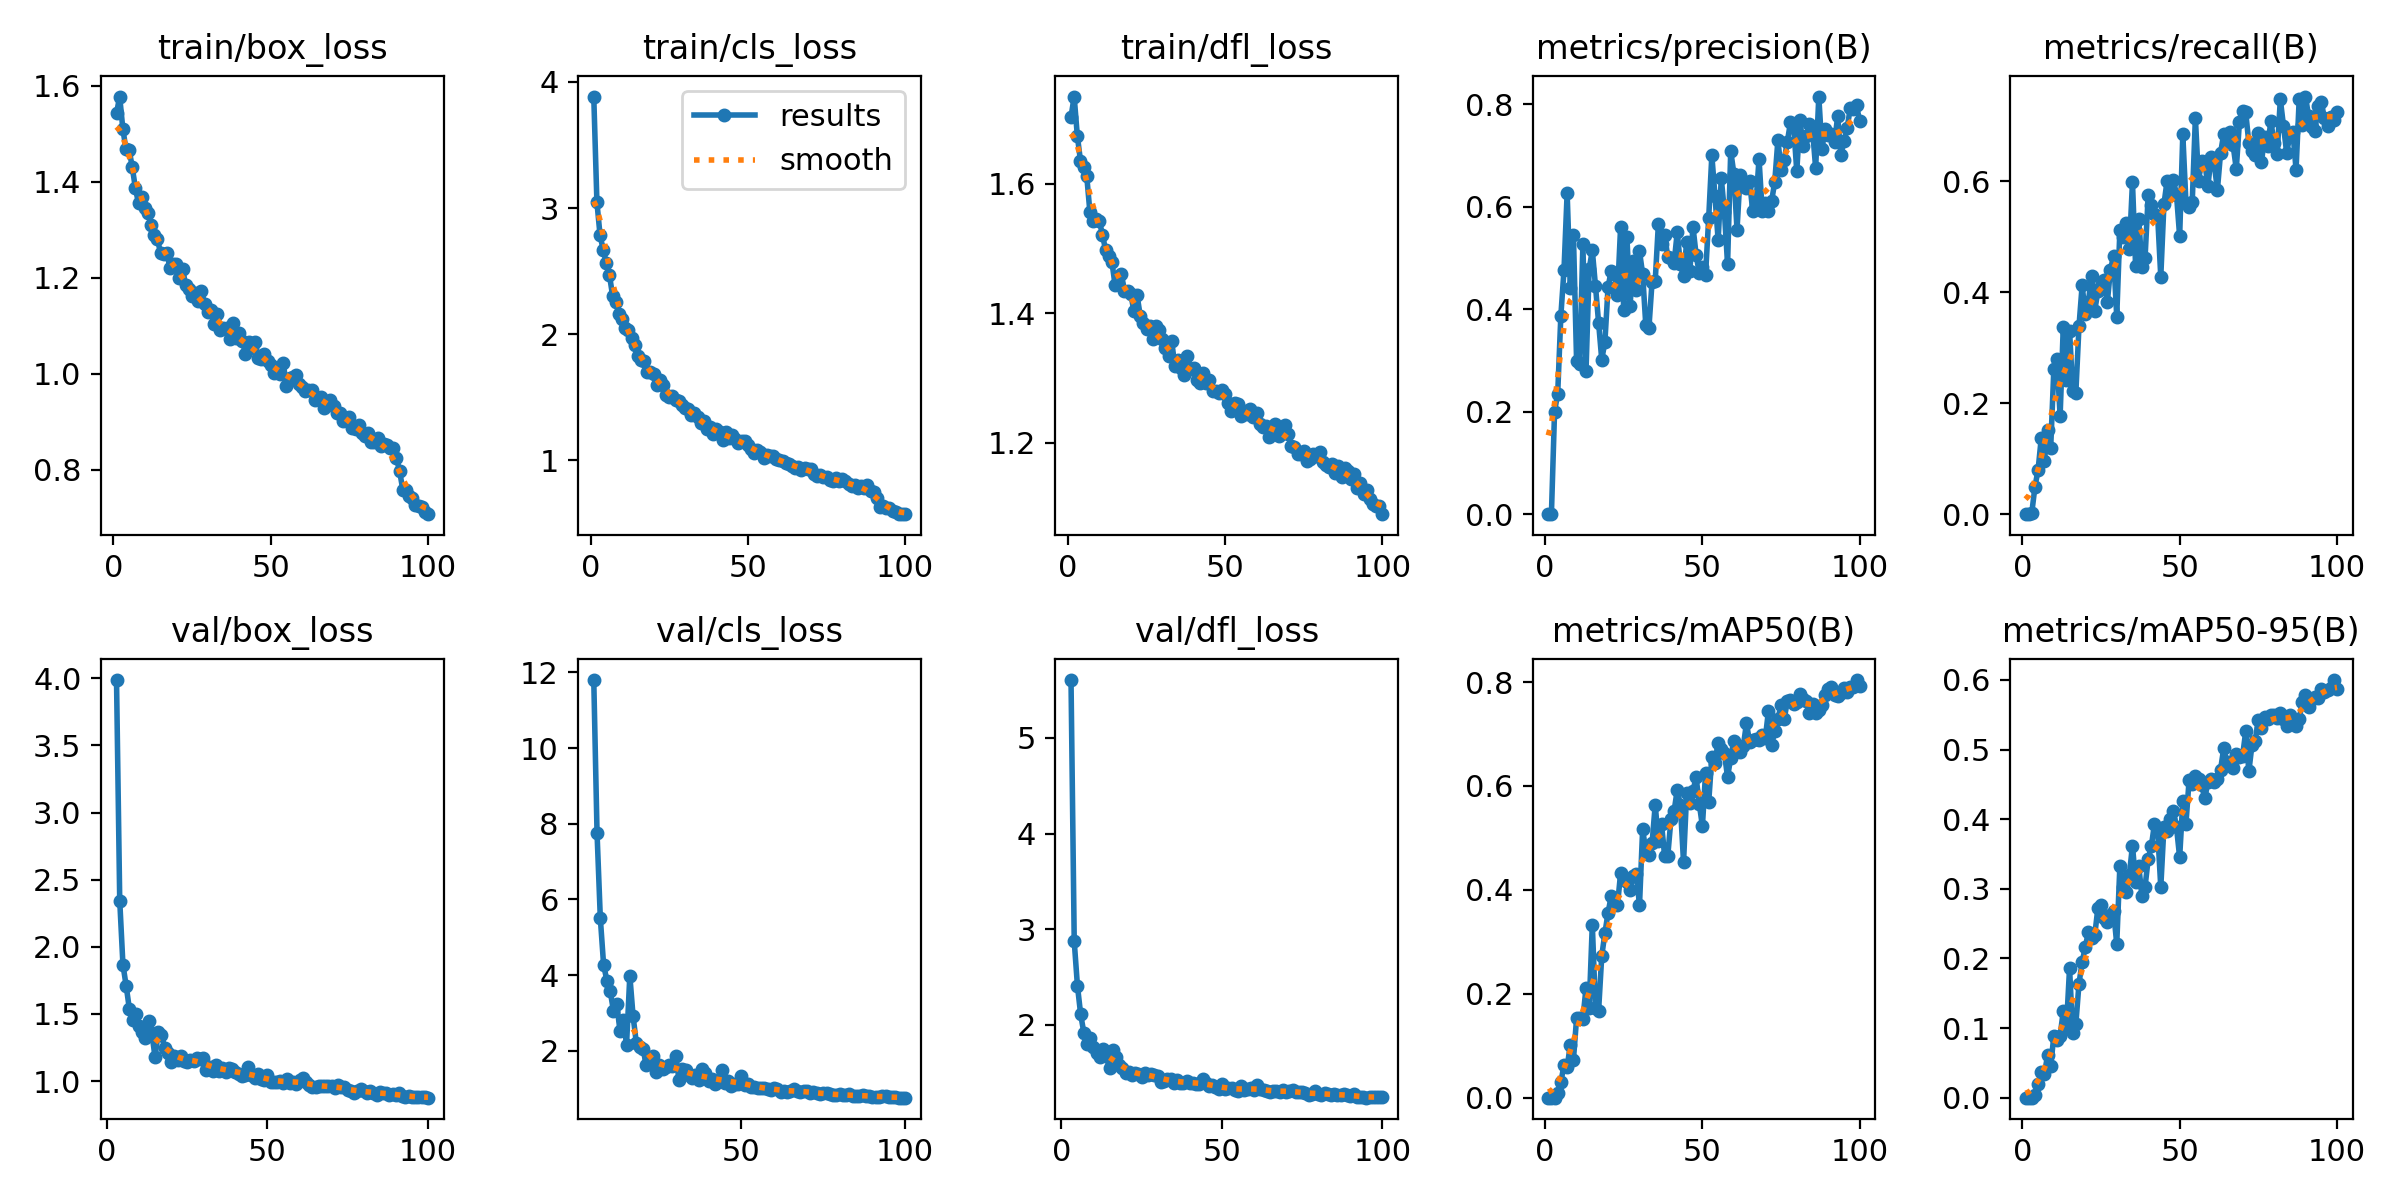

Data behind this chart, as committed beside it:
epoch, time, train/box_loss, train/cls_loss, train/dfl_loss, metrics/precision(B), metrics/recall(B), metrics/mAP50(B), metrics/mAP50-95(B), val/box_loss, val/cls_loss, val/dfl_loss, lr/pg0, lr/pg1, lr/pg2
1, 40.8, 1.543, 3.883, 1.703, 0, 0, 0, 0, nan, nan, nan, 0.06904, 0.00163, 0.00163
2, 79.09, 1.578, 3.047, 1.735, 0, 0, 0, 0, nan, nan, nan, 0.03734, 0.003264, 0.003264
3, 109.4, 1.511, 2.783, 1.674, 0.2002, 0.00273, 6e-05, 2e-05, 3.987, inf, 5.605, 0.005605, 0.004865, 0.004865
4, 143.9, 1.468, 2.669, 1.636, 0.2353, 0.04943, 0.00885, 0.0035, 2.345, inf, 2.873, 0.004851, 0.004851, 0.004851
5, 175.1, 1.467, 2.561, 1.626, 0.3874, 0.08001, 0.0301, 0.01962, 1.867, 11.8, 2.408, 0.004802, 0.004802, 0.004802
6, 206.2, 1.431, 2.466, 1.612, 0.4763, 0.1368, 0.0622, 0.03657, 1.711, 7.753, 2.11, 0.004752, 0.004752, 0.004752
7, 236.6, 1.387, 2.302, 1.556, 0.6268, 0.09671, 0.05869, 0.03389, 1.538, 5.505, 1.916, 0.004703, 0.004703, 0.004703
8, 266.9, 1.355, 2.252, 1.543, 0.442, 0.1515, 0.1014, 0.06059, 1.457, 4.273, 1.798, 0.004653, 0.004653, 0.004653
9, 297.7, 1.368, 2.157, 1.546, 0.5447, 0.1192, 0.07309, 0.0454, 1.5, 3.857, 1.856, 0.004604, 0.004604, 0.004604
10, 327.9, 1.346, 2.12, 1.542, 0.2996, 0.2609, 0.1529, 0.08856, 1.409, 3.583, 1.768, 0.004555, 0.004555, 0.004555
11, 358.2, 1.334, 2.051, 1.522, 0.2938, 0.2801, 0.1526, 0.08322, 1.368, 3.063, 1.704, 0.004505, 0.004505, 0.004505
12, 389, 1.31, 2.033, 1.497, 0.5269, 0.1769, 0.1519, 0.08907, 1.324, 3.239, 1.663, 0.004456, 0.004456, 0.004456
13, 419.3, 1.289, 1.972, 1.489, 0.2787, 0.3372, 0.2111, 0.1243, 1.446, 2.528, 1.748, 0.004406, 0.004406, 0.004406
14, 449.7, 1.282, 1.912, 1.48, 0.4785, 0.2412, 0.1724, 0.1003, 1.355, 2.816, 1.675, 0.004357, 0.004357, 0.004357
15, 480, 1.251, 1.828, 1.443, 0.5149, 0.3305, 0.3333, 0.186, 1.18, 2.163, 1.543, 0.004307, 0.004307, 0.004307
16, 510.1, 1.25, 1.797, 1.445, 0.446, 0.2223, 0.1728, 0.09253, 1.364, 3.989, 1.741, 0.004257, 0.004257, 0.004257
17, 540.3, 1.252, 1.789, 1.461, 0.3736, 0.2189, 0.1674, 0.1061, 1.345, 2.907, 1.663, 0.004208, 0.004208, 0.004208
18, 569.9, 1.22, 1.702, 1.434, 0.3016, 0.339, 0.2726, 0.1638, 1.247, 2.199, 1.58, 0.004158, 0.004158, 0.004158
19, 599.2, 1.23, 1.697, 1.434, 0.336, 0.4122, 0.3165, 0.1949, 1.21, 2.104, 1.548, 0.004109, 0.004109, 0.004109
20, 629.2, 1.228, 1.684, 1.43, 0.4425, 0.3606, 0.3557, 0.2162, 1.144, 2.058, 1.496, 0.004059, 0.004059, 0.004059
21, 659.1, 1.2, 1.601, 1.403, 0.4753, 0.3828, 0.3874, 0.2383, 1.189, 1.632, 1.505, 0.00401, 0.00401, 0.00401
22, 689, 1.218, 1.637, 1.428, 0.4688, 0.4299, 0.3724, 0.2292, 1.16, 1.797, 1.477, 0.00396, 0.00396, 0.00396
23, 718.9, 1.185, 1.595, 1.396, 0.4278, 0.3666, 0.3705, 0.2331, 1.185, 1.849, 1.499, 0.003911, 0.003911, 0.003911
24, 748.8, 1.178, 1.517, 1.384, 0.5614, 0.4013, 0.432, 0.2723, 1.147, 1.444, 1.489, 0.003861, 0.003861, 0.003861
25, 778.7, 1.162, 1.5, 1.375, 0.3985, 0.4118, 0.4226, 0.2768, 1.139, 1.634, 1.453, 0.003812, 0.003812, 0.003812
26, 809.2, 1.169, 1.514, 1.38, 0.5414, 0.4218, 0.415, 0.2574, 1.159, 1.526, 1.496, 0.003762, 0.003762, 0.003762
27, 839, 1.151, 1.475, 1.36, 0.407, 0.3817, 0.3993, 0.252, 1.153, 1.572, 1.475, 0.003713, 0.003713, 0.003713
28, 868.9, 1.172, 1.473, 1.38, 0.4937, 0.4406, 0.4273, 0.2623, 1.169, 1.637, 1.482, 0.003664, 0.003664, 0.003664
29, 899.1, 1.146, 1.442, 1.374, 0.4377, 0.4653, 0.4314, 0.2677, 1.163, 1.604, 1.476, 0.003614, 0.003614, 0.003614
30, 929.1, 1.129, 1.414, 1.36, 0.5127, 0.3561, 0.3702, 0.2207, 1.169, 1.869, 1.462, 0.003564, 0.003564, 0.003564
31, 958.9, 1.133, 1.409, 1.346, 0.4692, 0.5125, 0.5166, 0.3334, 1.081, 1.235, 1.402, 0.003515, 0.003515, 0.003515
32, 989.5, 1.103, 1.356, 1.334, 0.3693, 0.5001, 0.4748, 0.3028, 1.103, 1.516, 1.412, 0.003465, 0.003465, 0.003465
33, 1020, 1.124, 1.375, 1.358, 0.364, 0.5252, 0.4676, 0.2955, 1.078, 1.483, 1.431, 0.003416, 0.003416, 0.003416
34, 1050, 1.092, 1.341, 1.318, 0.454, 0.4772, 0.4896, 0.3198, 1.124, 1.371, 1.433, 0.003367, 0.003367, 0.003367
35, 1080, 1.096, 1.294, 1.329, 0.4556, 0.5981, 0.5638, 0.3622, 1.077, 1.292, 1.388, 0.003317, 0.003317, 0.003317
36, 1111, 1.095, 1.313, 1.316, 0.566, 0.4464, 0.4934, 0.3098, 1.101, 1.351, 1.424, 0.003268, 0.003268, 0.003268
37, 1141, 1.072, 1.251, 1.304, 0.5268, 0.5312, 0.5274, 0.3328, 1.065, 1.228, 1.387, 0.003218, 0.003218, 0.003218
38, 1179, 1.106, 1.261, 1.333, 0.5444, 0.4455, 0.4642, 0.2896, 1.098, 1.523, 1.386, 0.003168, 0.003168, 0.003168
39, 1214, 1.075, 1.213, 1.314, 0.5012, 0.4616, 0.4661, 0.3028, 1.09, 1.416, 1.414, 0.003119, 0.003119, 0.003119
40, 1245, 1.084, 1.25, 1.316, 0.5009, 0.5748, 0.536, 0.3429, 1.067, 1.194, 1.394, 0.00307, 0.00307, 0.00307
41, 1275, 1.069, 1.226, 1.298, 0.4904, 0.5563, 0.5513, 0.3612, 1.054, 1.245, 1.386, 0.00302, 0.00302, 0.00302
42, 1305, 1.042, 1.162, 1.292, 0.5503, 0.5406, 0.5926, 0.3935, 1.038, 1.134, 1.379, 0.002971, 0.002971, 0.002971
43, 1335, 1.065, 1.222, 1.308, 0.4873, 0.5376, 0.5632, 0.3839, 1.046, 1.174, 1.384, 0.002921, 0.002921, 0.002921
44, 1366, 1.054, 1.178, 1.293, 0.4642, 0.4279, 0.4531, 0.3021, 1.105, 1.501, 1.43, 0.002871, 0.002871, 0.002871
45, 1396, 1.067, 1.197, 1.297, 0.5309, 0.5583, 0.5869, 0.389, 1.048, 1.161, 1.387, 0.002822, 0.002822, 0.002822
46, 1425, 1.033, 1.171, 1.28, 0.4747, 0.6004, 0.5675, 0.3834, 1.021, 1.213, 1.358, 0.002772, 0.002772, 0.002772
47, 1455, 1.031, 1.137, 1.281, 0.5611, 0.5743, 0.5905, 0.3997, 1.053, 1.077, 1.37, 0.002723, 0.002723, 0.002723
48, 1485, 1.042, 1.152, 1.277, 0.5062, 0.6024, 0.6165, 0.4114, 1.016, 1.122, 1.351, 0.002674, 0.002674, 0.002674
49, 1515, 1.028, 1.153, 1.281, 0.4705, 0.5755, 0.5657, 0.3884, 1.008, 1.119, 1.329, 0.002624, 0.002624, 0.002624
50, 1546, 1.018, 1.122, 1.275, 0.4825, 0.5005, 0.5227, 0.3451, 1.049, 1.343, 1.38, 0.002574, 0.002574, 0.002574
51, 1576, 1.001, 1.09, 1.261, 0.4673, 0.6845, 0.6245, 0.4257, 0.9914, 1.088, 1.326, 0.002525, 0.002525, 0.002525
52, 1606, 1.005, 1.062, 1.25, 0.5782, 0.5614, 0.5688, 0.3936, 0.9949, 1.131, 1.335, 0.002475, 0.002475, 0.002475
53, 1637, 0.9986, 1.082, 1.262, 0.7003, 0.5526, 0.656, 0.4559, 0.9944, 1.046, 1.335, 0.002426, 0.002426, 0.002426
54, 1667, 1.023, 1.066, 1.26, 0.6212, 0.5629, 0.6447, 0.45, 1.001, 1.032, 1.316, 0.002377, 0.002377, 0.002377
55, 1697, 0.9752, 1.02, 1.242, 0.5348, 0.7138, 0.6828, 0.4617, 0.9869, 1.028, 1.302, 0.002327, 0.002327, 0.002327
56, 1728, 0.9911, 1.042, 1.248, 0.656, 0.6008, 0.6712, 0.4574, 1.015, 1.017, 1.354, 0.002278, 0.002278, 0.002278
57, 1758, 0.9928, 1.038, 1.244, 0.5893, 0.6365, 0.6627, 0.4484, 0.9874, 1.017, 1.312, 0.002228, 0.002228, 0.002228
58, 1789, 0.9981, 1.034, 1.253, 0.4876, 0.6325, 0.6168, 0.43, 0.99, 1.001, 1.326, 0.002178, 0.002178, 0.002178
59, 1819, 0.9787, 1.007, 1.239, 0.7088, 0.5921, 0.6547, 0.4541, 0.9776, 0.9723, 1.334, 0.002129, 0.002129, 0.002129
60, 1849, 0.9729, 1.001, 1.245, 0.6649, 0.6444, 0.6873, 0.4582, 1.005, 1.028, 1.321, 0.00208, 0.00208, 0.00208
... 40 more rows
